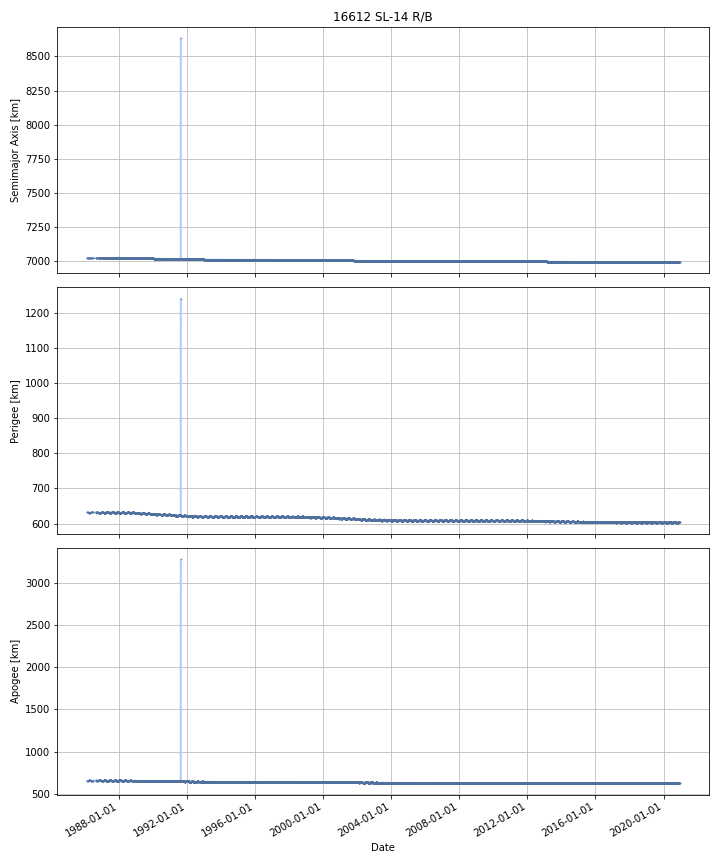

Data behind this chart, as committed beside it:
DATE, SEMIMAJOR_AXIS, PERIAPSIS, APOAPSIS, DOT_SEMIMAJOR_AXIS, DOT_PERIAPSIS, DOT_APOAPSIS
1986-02-21, 7024, 631.8, 660.4, , , 
1986-02-22, 7024, 631.8, 660.4, 0.002008, 0.05766, -0.05364
1986-02-23, 7024, 631.9, 660.3, 0.002008, 0.05766, -0.05364
1986-02-24, 7024, 632, 660.3, 0.002008, 0.05766, -0.05364
1986-02-25, 7024, 632, 660.2, 0.002008, 0.05766, -0.05364
1986-02-26, 7024, 632.1, 660.2, 0.002008, 0.05766, -0.05364
1986-02-27, 7024, 632.1, 660.1, 0.002008, 0.05766, -0.05364
1986-02-28, 7024, 632.2, 660.1, 0.002008, 0.05766, -0.05364
1986-03-01, 7024, 632.3, 660, 0.002008, 0.05766, -0.05364
1986-03-02, 7024, 632.3, 660, 0.00194, 0.04727, -0.04339
1986-03-03, 7024, 632.3, 660, 0.0004708, -0.01926, 0.0202
1986-03-04, 7024, 632.2, 660, -0.000391, -0.04568, 0.04489
1986-03-05, 7024, 632.2, 660.1, -0.000391, -0.04568, 0.04489
1986-03-06, 7024, 632.1, 660.1, -0.000391, -0.04568, 0.04489
1986-03-07, 7024, 632.1, 660.2, -0.000391, -0.04568, 0.04489
1986-03-08, 7024, 632.1, 660.2, -0.000391, -0.04568, 0.04489
1986-03-09, 7024, 632, 660.3, -0.000391, -0.04568, 0.04489
1986-03-10, 7024, 632, 660.3, -0.000391, -0.04568, 0.04489
1986-03-11, 7024, 631.9, 660.4, -0.000391, -0.04568, 0.04489
1986-03-12, 7024, 631.9, 660.4, -0.000391, -0.04568, 0.04489
1986-03-13, 7024, 631.8, 660.4, -0.000391, -0.04568, 0.04489
1986-03-14, 7024, 631.8, 660.5, -0.000391, -0.04568, 0.04489
1986-03-15, 7024, 631.7, 660.5, -0.000391, -0.04568, 0.04489
1986-03-16, 7024, 631.7, 660.6, -0.000391, -0.04568, 0.04489
1986-03-17, 7024, 631.6, 660.6, -0.0002692, -0.05965, 0.05911
1986-03-18, 7024, 631.6, 660.7, -0.0004415, -0.06825, 0.06737
1986-03-19, 7024, 631.5, 660.8, -0.0006338, -0.05727, 0.056
1986-03-20, 7024, 631.4, 660.8, -0.0006338, -0.05727, 0.056
1986-03-21, 7024, 631.4, 660.9, -0.0006338, -0.05727, 0.056
1986-03-22, 7024, 631.3, 660.9, -0.0006338, -0.05727, 0.056
1986-03-23, 7024, 631.3, 661, -0.0006338, -0.05727, 0.056
1986-03-24, 7024, 631.2, 661, -0.0006338, -0.05727, 0.056
1986-03-25, 7024, 631.2, 661.1, -0.0006338, -0.05727, 0.056
1986-03-26, 7024, 631.1, 661.2, -0.0006338, -0.05727, 0.056
1986-03-27, 7024, 631, 661.2, -0.0006338, -0.05727, 0.056
1986-03-28, 7024, 631, 661.3, -0.0006338, -0.05727, 0.056
1986-03-29, 7024, 630.9, 661.3, -0.0006338, -0.05727, 0.056
1986-03-30, 7024, 630.9, 661.4, -0.0006338, -0.05727, 0.056
1986-03-31, 7024, 630.8, 661.4, -0.0006338, -0.05727, 0.056
1986-04-01, 7024, 630.8, 661.5, -0.0002024, -0.05556, 0.05516
1986-04-02, 7024, 630.7, 661.6, -0.0003722, -0.06325, 0.0625
1986-04-03, 7024, 630.7, 661.6, 0.0003935, -0.0434, 0.04419
1986-04-04, 7024, 630.6, 661.6, 0.0003935, -0.0434, 0.04419
1986-04-05, 7024, 630.6, 661.7, 0.0003935, -0.0434, 0.04419
1986-04-06, 7024, 630.5, 661.7, 0.0003935, -0.0434, 0.04419
1986-04-07, 7024, 630.5, 661.8, 0.0003935, -0.0434, 0.04419
1986-04-08, 7024, 630.4, 661.8, 0.0003935, -0.0434, 0.04419
1986-04-09, 7024, 630.4, 661.9, 0.0003935, -0.0434, 0.04419
1986-04-10, 7024, 630.3, 661.9, 0.0003935, -0.0434, 0.04419
1986-04-11, 7024, 630.3, 662, 0.0003935, -0.0434, 0.04419
1986-04-12, 7024, 630.3, 662, 0.0003935, -0.0434, 0.04419
1986-04-13, 7024, 630.3, 662, 0.0003785, -0.002765, 0.003522
1986-04-14, 7024, 630.3, 662, 0.0003752, 0.006105, -0.005355
1986-04-15, 7024, 630.3, 662, 0.0003752, 0.006105, -0.005355
1986-04-16, 7024, 630.3, 662, 0.0004399, 0.005721, -0.004841
1986-04-17, 7024, 630.3, 662, -0.0001086, -0.007665, 0.007448
1986-04-18, 7024, 630.3, 662, -0.0004048, 0.01119, -0.012
1986-04-19, 7024, 630.3, 662, -0.0004048, 0.01119, -0.012
1986-04-20, 7024, 630.3, 662, -0.0004048, 0.01119, -0.012
1986-04-21, 7024, 630.3, 661.9, -0.0004048, 0.01119, -0.012
... 12,651 more rows
